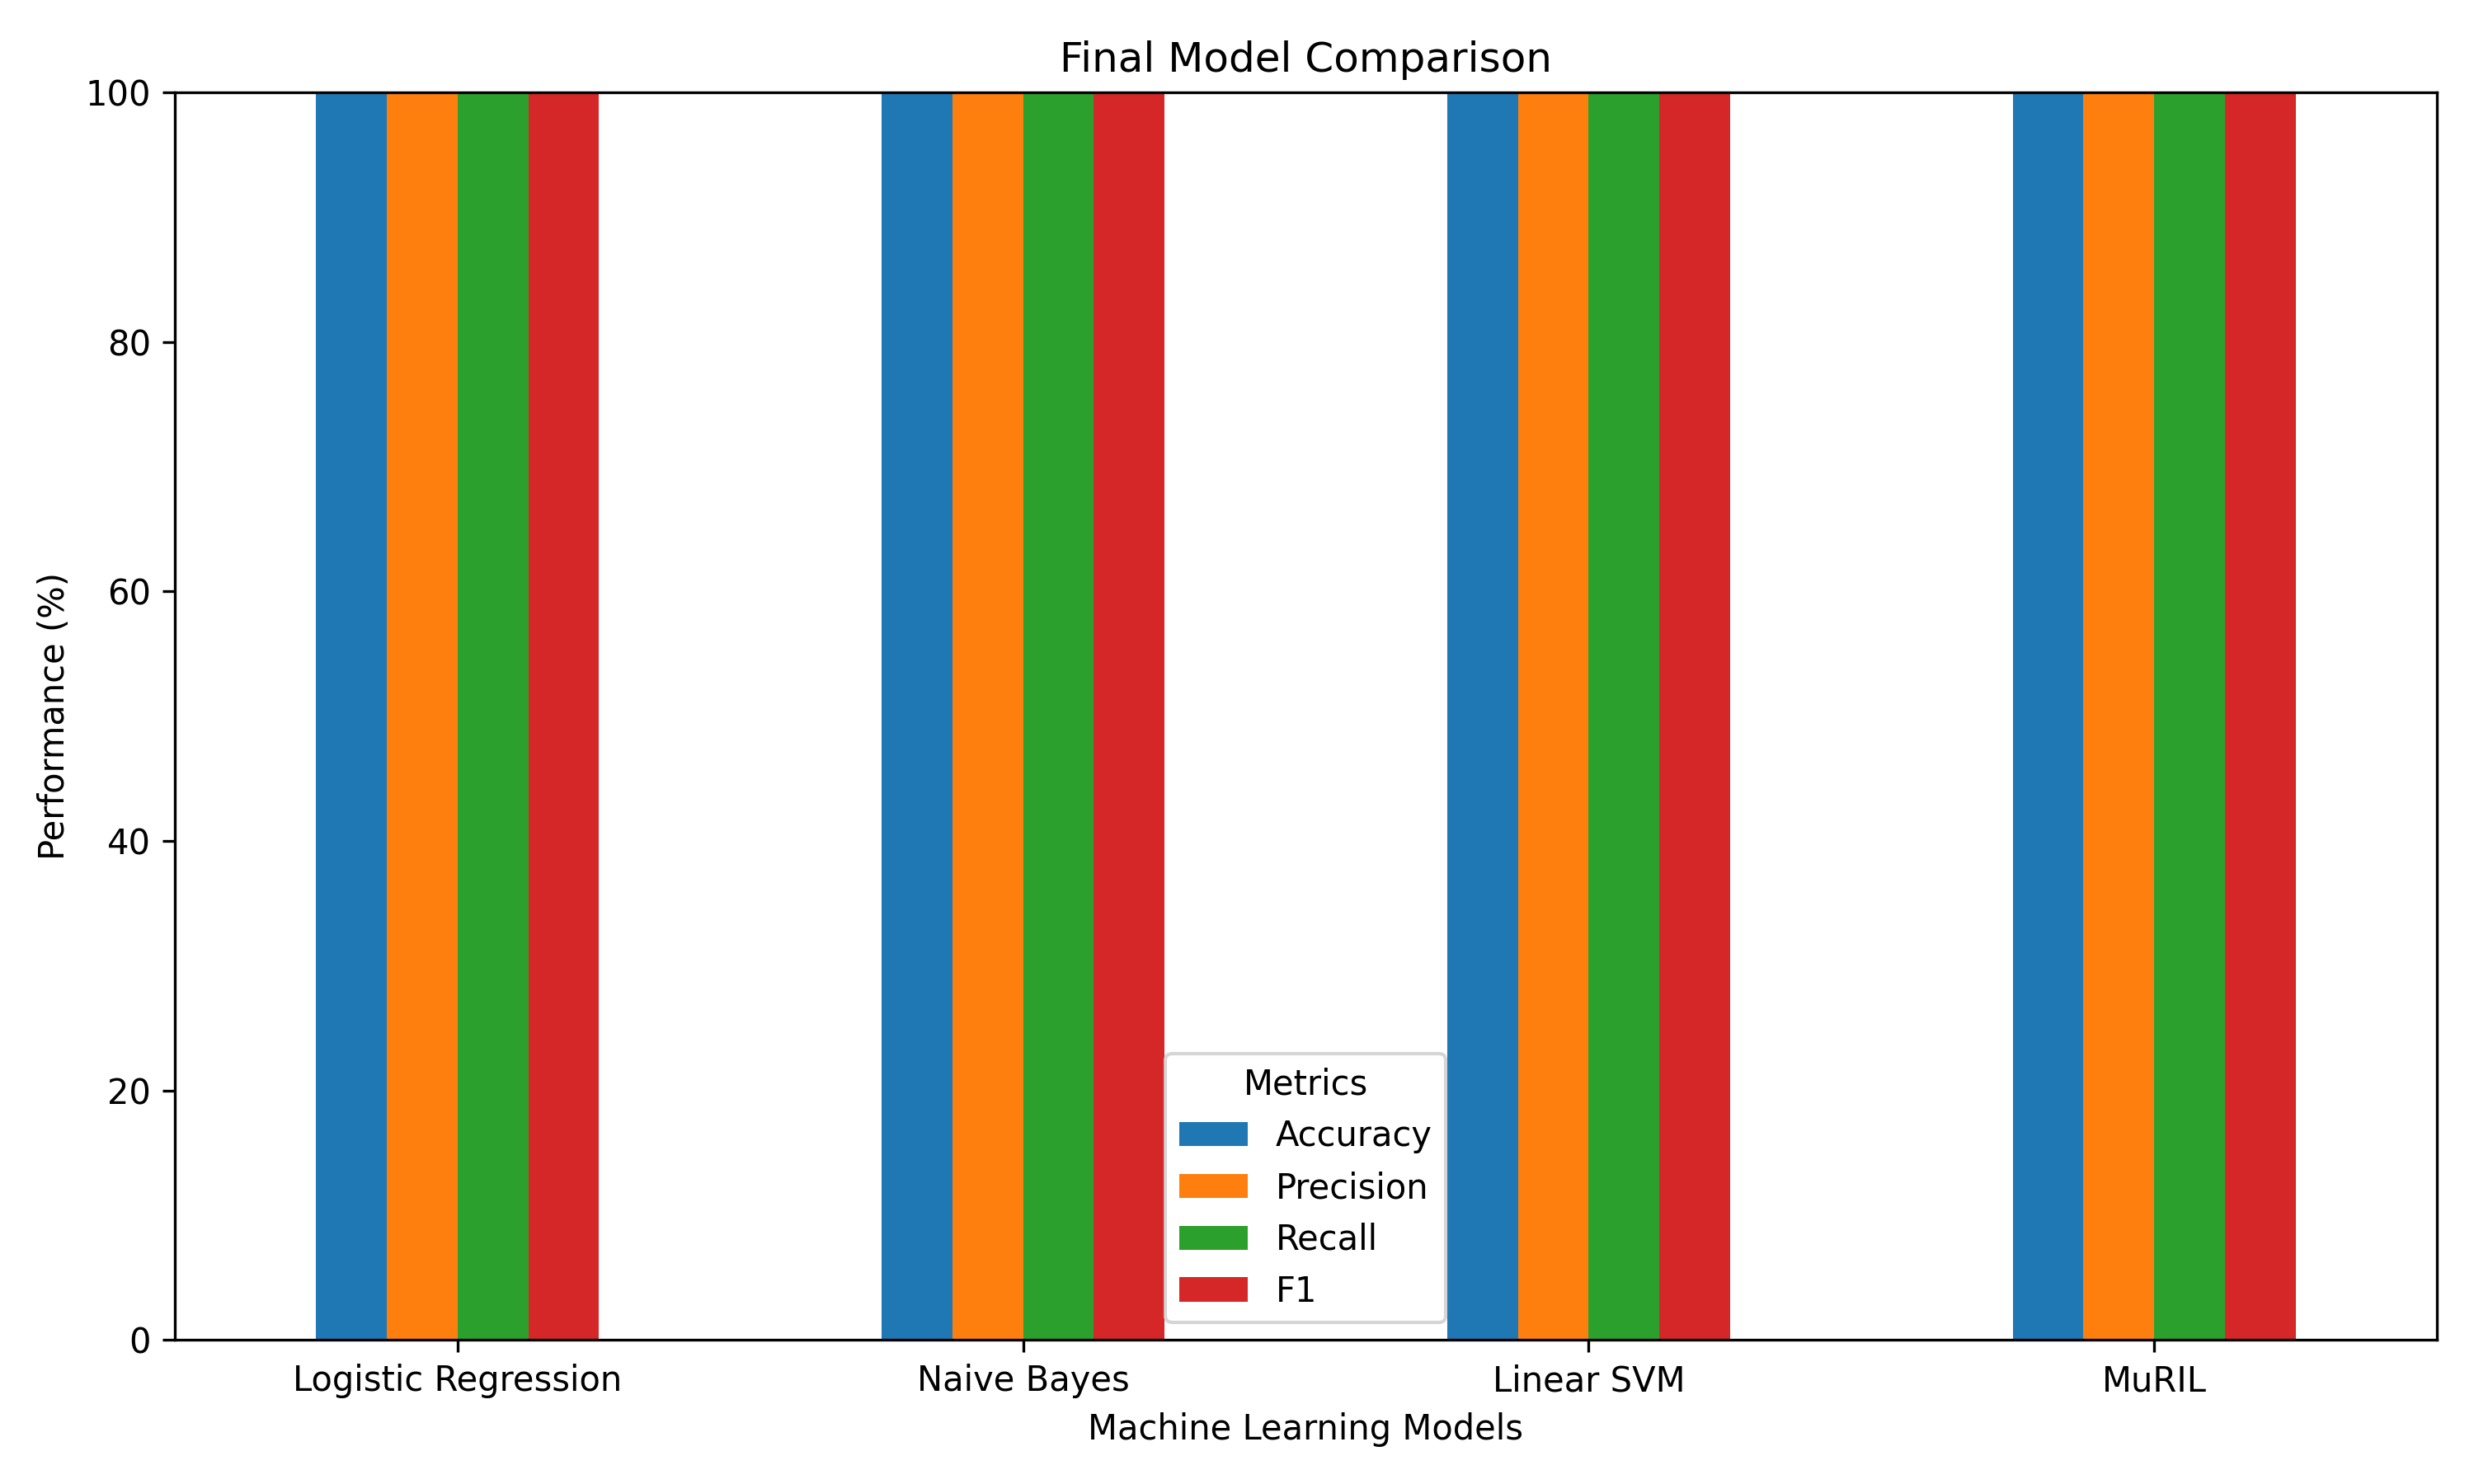

Data behind this chart, as committed beside it:
Model, Accuracy, Precision, Recall, F1
Logistic Regression, 100.0, 100.0, 100.0, 100.0
Naive Bayes, 100.0, 100.0, 100.0, 100.0
Linear SVM, 100.0, 100.0, 100.0, 100.0
MuRIL, 100.0, 100.0, 100.0, 100.0
